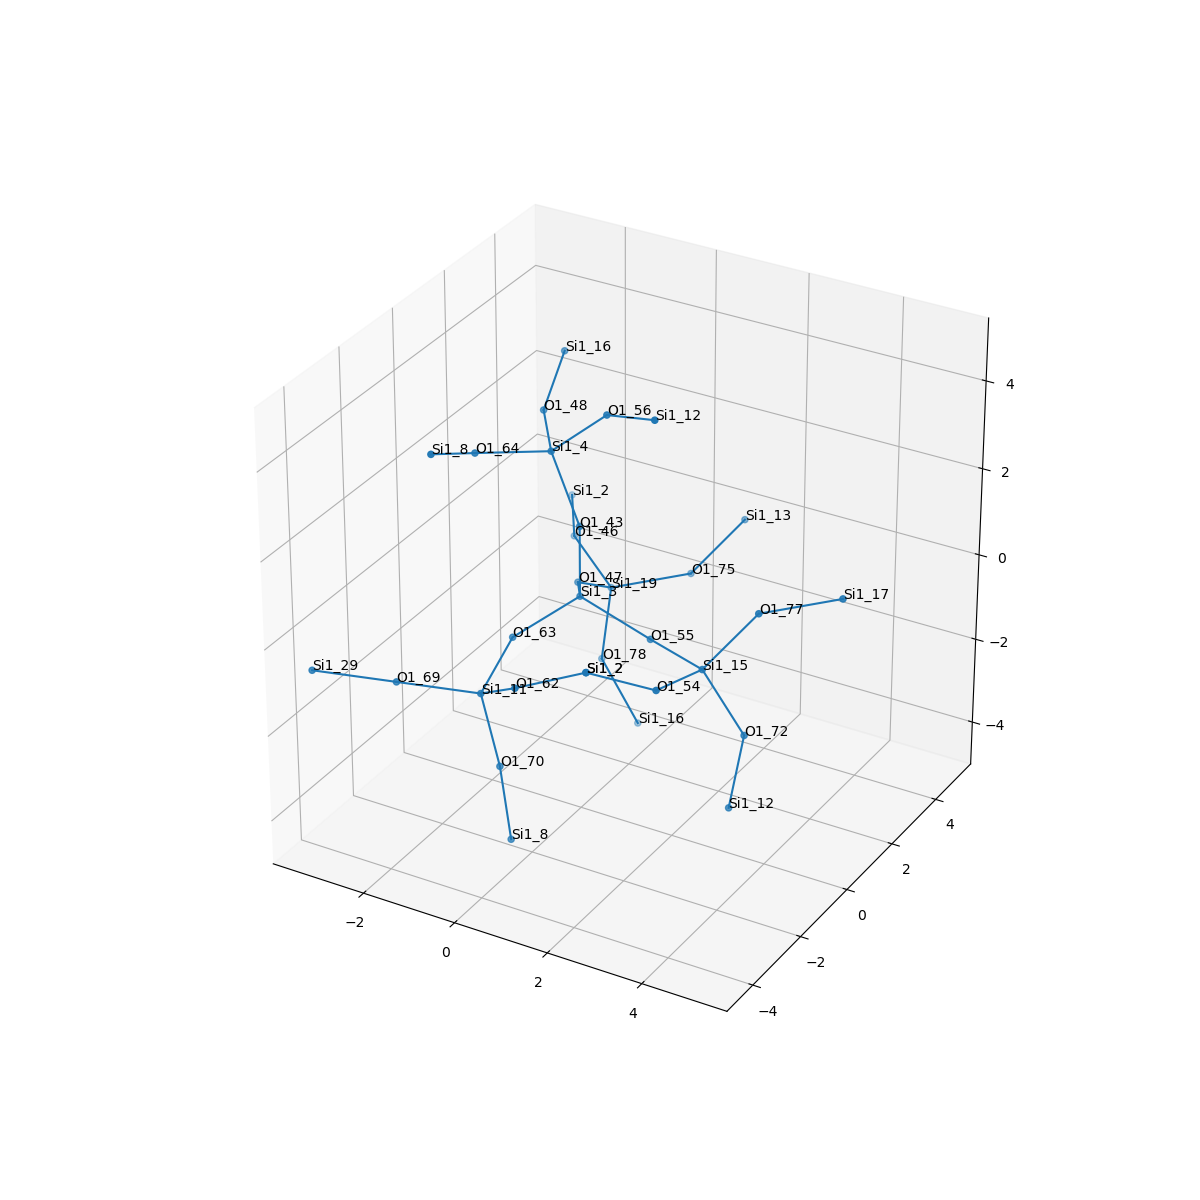

Values plotted in this chart, from the file beside it:
, neighbor_num, isite, atom, x, y, z, front_index
0, 0, 3, Si1, 0.0, 0.0, 0.0, 
1, 1, 47, O1, -0.7565, 1.313, -0.5425, 0.0
2, 1, 55, O1, 1.522, 1.6653345369377348e-16, -0.5287, 0.0
3, 1, 63, O1, -0.7551, -1.314, -0.5404, 0.0
4, 1, 43, O1, -5.551115123125783e-17, -5.551115123125783e-17, 1.609, 0.0
5, 2, 19, Si1, -0.7651, 2.705, -1.35, 1.0
6, 2, 15, Si1, 2.978, -0.678, -0.4266, 2.0
7, 2, 11, Si1, -0.6062, -2.842, -1.031, 3.0
8, 2, 4, Si1, -0.6705, 0.1216, 3.066, 4.0
9, 3, 46, O1, -2.054, 3.566, -0.9155, 5.0
10, 3, 75, O1, 0.573, 3.533, -1.005, 5.0
11, 3, 78, O1, -0.8222, 2.41, -2.932, 5.0
12, 3, 77, O1, 3.809, -0.000464, 0.7757, 6.0
13, 3, 72, O1, 3.763, -0.4557, -1.815, 6.0
14, 3, 54, O1, 2.821, -2.256, -0.1552, 6.0
15, 3, 69, O1, -2.001, -3.609, -0.8181, 7.0
16, 3, 62, O1, 0.5432, -3.569, -0.1671, 7.0
17, 3, 70, O1, -0.2007, -2.866, -2.587, 7.0
18, 3, 48, O1, -1.562, 1.459, 3.143, 8.0
19, 3, 56, O1, 0.4925, 0.1867, 4.179, 8.0
20, 3, 64, O1, -1.604, -1.16, 3.34, 8.0
21, 4, 2, Si1, -2.855, 4.959, -0.8209, 9.0
22, 4, 13, Si1, 1.404, 4.21, 0.1972, 10.0
23, 4, 16, Si1, -0.1064, 2.586, -4.363, 11.0
24, 4, 17, Si1, 5.147, 0.8271, 1.121, 12.0
25, 4, 12, Si1, 3.625, -0.7953, -3.384, 13.0
26, 4, 2, Si1, 1.968, -3.417, 0.5658, 14.0
27, 4, 29, Si1, -3.396, -4.377, -0.6056, 15.0
28, 4, 2, Si1, 1.968, -3.417, 0.5658, 16.0
29, 4, 8, Si1, 0.07957, -2.966, -4.167, 17.0
30, 4, 16, Si1, -1.884, 2.908, 3.766, 18.0
31, 4, 12, Si1, 1.847, -0.4729, 4.745, 19.0
32, 4, 8, Si1, -1.698, -2.644, 3.962, 20.0
